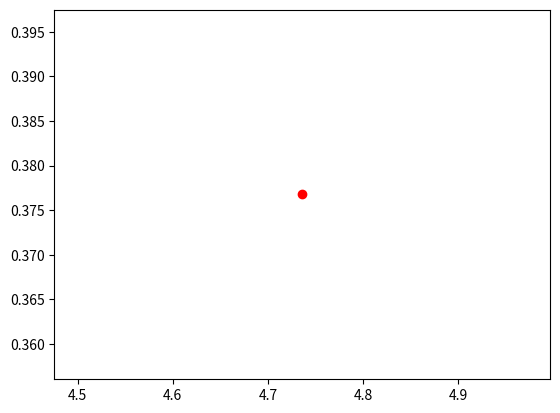

Here is the Python script that generated this plot:
import math
import matplotlib.pyplot as plt
import numpy as np


def func(x: float):
    return math.exp(math.sin(x)) + math.exp(-x)


def golden_ratio(fun, a: float, b: float, eps: float):
    phi: float = (1 + math.sqrt(5)) / 2
    resphi: float = 2 - phi

    x1: float = a + (b - a) * resphi
    x2: float = b - (b - a) * resphi
    y1: float = fun(x1)
    y2: float = fun(x2)

    i: int = 2

    while b - a > eps:
        i += 1
        if y1 < y2:
            b = x2
            x2 = x1
            y2 = y1
            x1 = a + (b - a) * resphi
            y1 = fun(x1)
        else:
            a = x1
            x1 = x2
            y1 = y2
            x2 = b - (b - a) * resphi
            y2 = fun(x2)
    return (x1 + x2) / 2, i


def print_func(fun, a, b):
    xs = np.linspace(a, b)
    ys = [fun(x) for x in xs]
    plt.plot(xs, ys)
    plt.show()


left: float = -math.pi / 2
right: float = 3 * math.pi

minX, i = golden_ratio(func, left, right, 10e-6)
minVal = func(minX)

plt.scatter(minX, minVal, color='red')
#print_func(func, left, right)
# plt.show()
